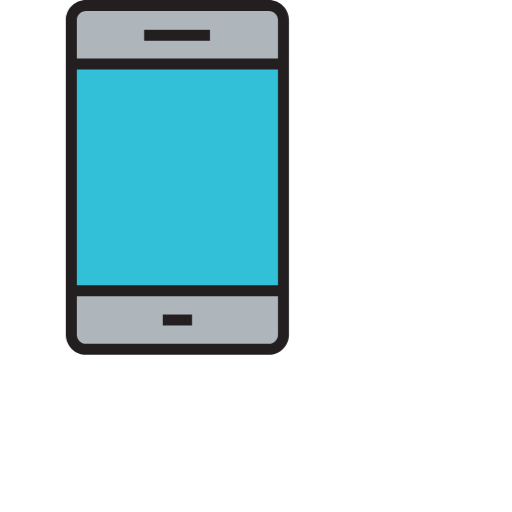
t = 0.00 s
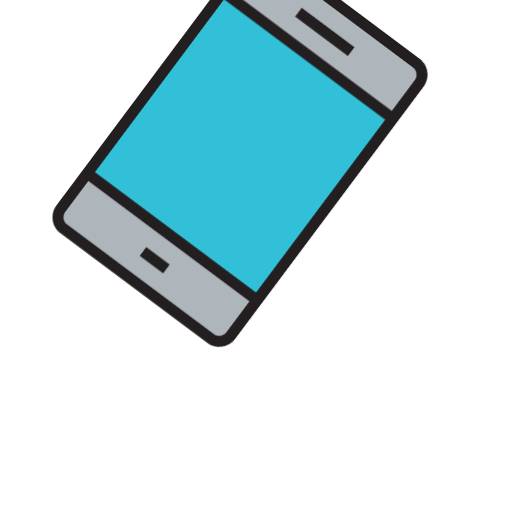
t = 0.50 s
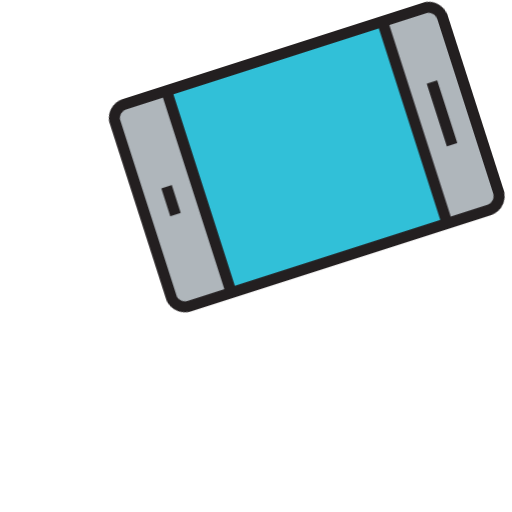
t = 1.00 s
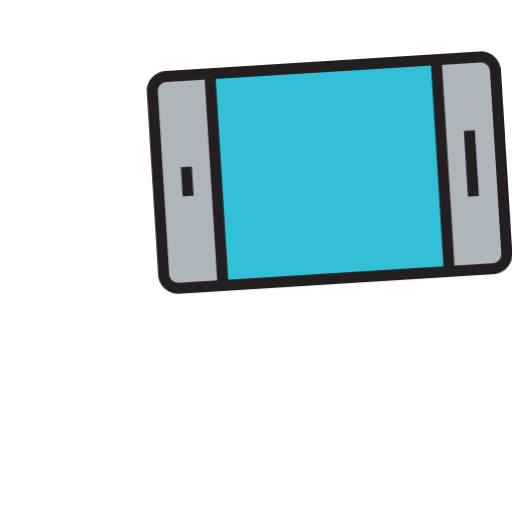
t = 1.50 s

The animated SVG that drew these frames (rendered in a browser with its animation timeline set to each time). Animation: 1 CSS @keyframes rule; one cycle of 2.00 s, repeats indefinitely.

<?xml version="1.0" encoding="iso-8859-1"?>
<!-- Generator: Adobe Illustrator 19.0.0, SVG Export Plug-In . SVG Version: 6.00 Build 0)  -->
<svg version="1.1" id="Layer_1" xmlns="http://www.w3.org/2000/svg" xmlns:xlink="http://www.w3.org/1999/xlink" x="0px" y="0px"
	 viewBox="0 0 700 700" style="enable-background:new 0 0 700 700;" xml:space="preserve">
<g class="cellPhone">
	<g>
		<rect x="97.5" y="87.5" style="fill:#31C0D8;" width="290" height="310"/>
		<path style="fill:#AFB6BB;" d="M387.5,397.5v60c0,11-9,20-20,20h-250c-11,0-20-9-20-20v-60H387.5z"/>
		<path style="fill:#AFB6BB;" d="M387.5,27.5v60h-290v-60c0-11,9-20,20-20h250C378.5,7.5,387.5,16.5,387.5,27.5z"/>
	</g>
	<g>
		<path style="fill:#231F20;" d="M367.5,0h-250C102.336,0,90,12.336,90,27.5v430c0,15.164,12.336,27.5,27.5,27.5h250
			c15.164,0,27.5-12.336,27.5-27.5v-430C395,12.336,382.664,0,367.5,0z M117.5,15h250c6.893,0,12.5,5.607,12.5,12.5V80H105V27.5
			C105,20.607,110.607,15,117.5,15z M380,95v295H105V95H380z M367.5,470h-250c-6.893,0-12.5-5.607-12.5-12.5V405h275v52.5
			C380,464.393,374.393,470,367.5,470z"/>
		<rect x="197" y="40.75" style="fill:#231F20;" width="90" height="15"/>
		<rect x="222.5" y="430" style="fill:#231F20;" width="40" height="15"/>
	</g>
</g>
<g>
</g>
<g>
</g>
<g>
</g>
<g>
</g>
<g>
</g>
<g>
</g>
<g>
</g>
<g>
</g>
<g>
</g>
<g>
</g>
<g>
</g>
<g>
</g>
<g>
</g>
<g>
</g>
<g>
</g>
    <style>
        .cellPhone {
            animation-name: cellPhoneOriginChanged;
            animation-duration: 2s;
            animation-iteration-count: infinite;
            transform-origin: 50% 50%;
			transform: translate(-500px, 0);
        }
        @keyframes cellPhoneOriginChanged {			
            from { transform: rotate(0deg); }
            to   { transform: rotate(90deg); }
			
        }
    </style>
</svg>
